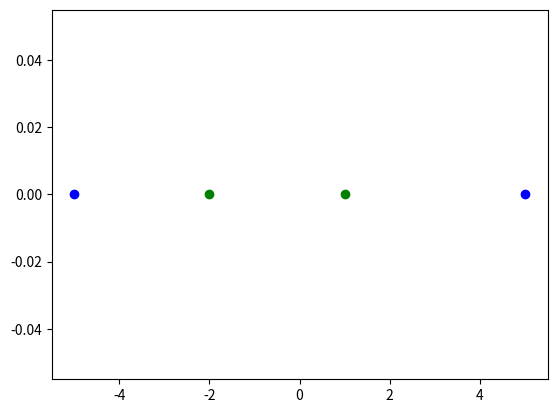
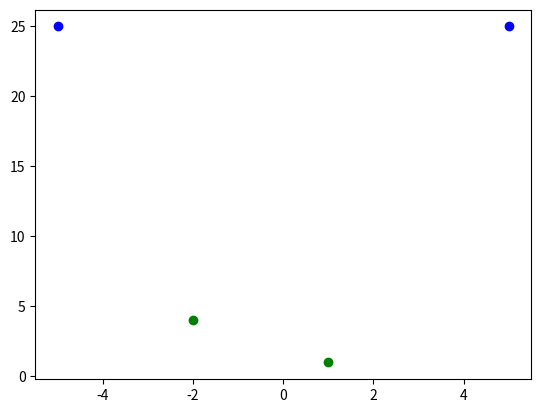

These charts were generated, in order, by the following Python code: (Note: this script raises an exception after producing the figures.)
#!/usr/bin/python
import matplotlib.pyplot as plt
import numpy as np

c1 = [-5, 5]
c2 = [-2, 1]

# Question 1
plt.figure(1)
plt.clf()
plt.plot(c1, [0, 0], 'ob', c2, [0, 0], 'og')
plt.show()

# Question 2
plt.figure(2)
plt.clf()
plt.plot(c1, np.power(c1, 2), 'ob', c2, np.power(c2, 2), 'og')
plt.hold()
plt.axis([-6, 6, -1, 26])
plt.plot([-6, 6], [25, 25], 'r--', [-6, 6], [4, 4], 'r--', [-6, 6], [14.5, 14.5], 'r-')
plt.text(-4, 15, 'Margin = 14.5')
plt.plot([-5, -2, 5], [25, 4, 25], 'r+')
plt.show()

# Question 3
plt.figure(3)
plt.clf()
plt.plot(c1, [0, 0], 'ob', c2, [0, 0], 'og')
plt.hold()
plt.plot([-3.8, 3.8], [0, 0], 'ro')
plt.axis([-6, 6, -0.06, 0.06])
plt.plot([-3.8, -3.8], [-0.06, 0.06], 'r--')
plt.plot([3.8, 3.8], [-0.06, 0.06], 'r--')
plt.text(-5.5, 0.02, 'Class 1')
plt.text(4.2, 0.02, 'Class 1')
plt.text(-1, 0.02, 'Class 2')
plt.text(-3.6, 0.04, '-3.8')
plt.text(3.2, 0.04, '3.8')
plt.show()

